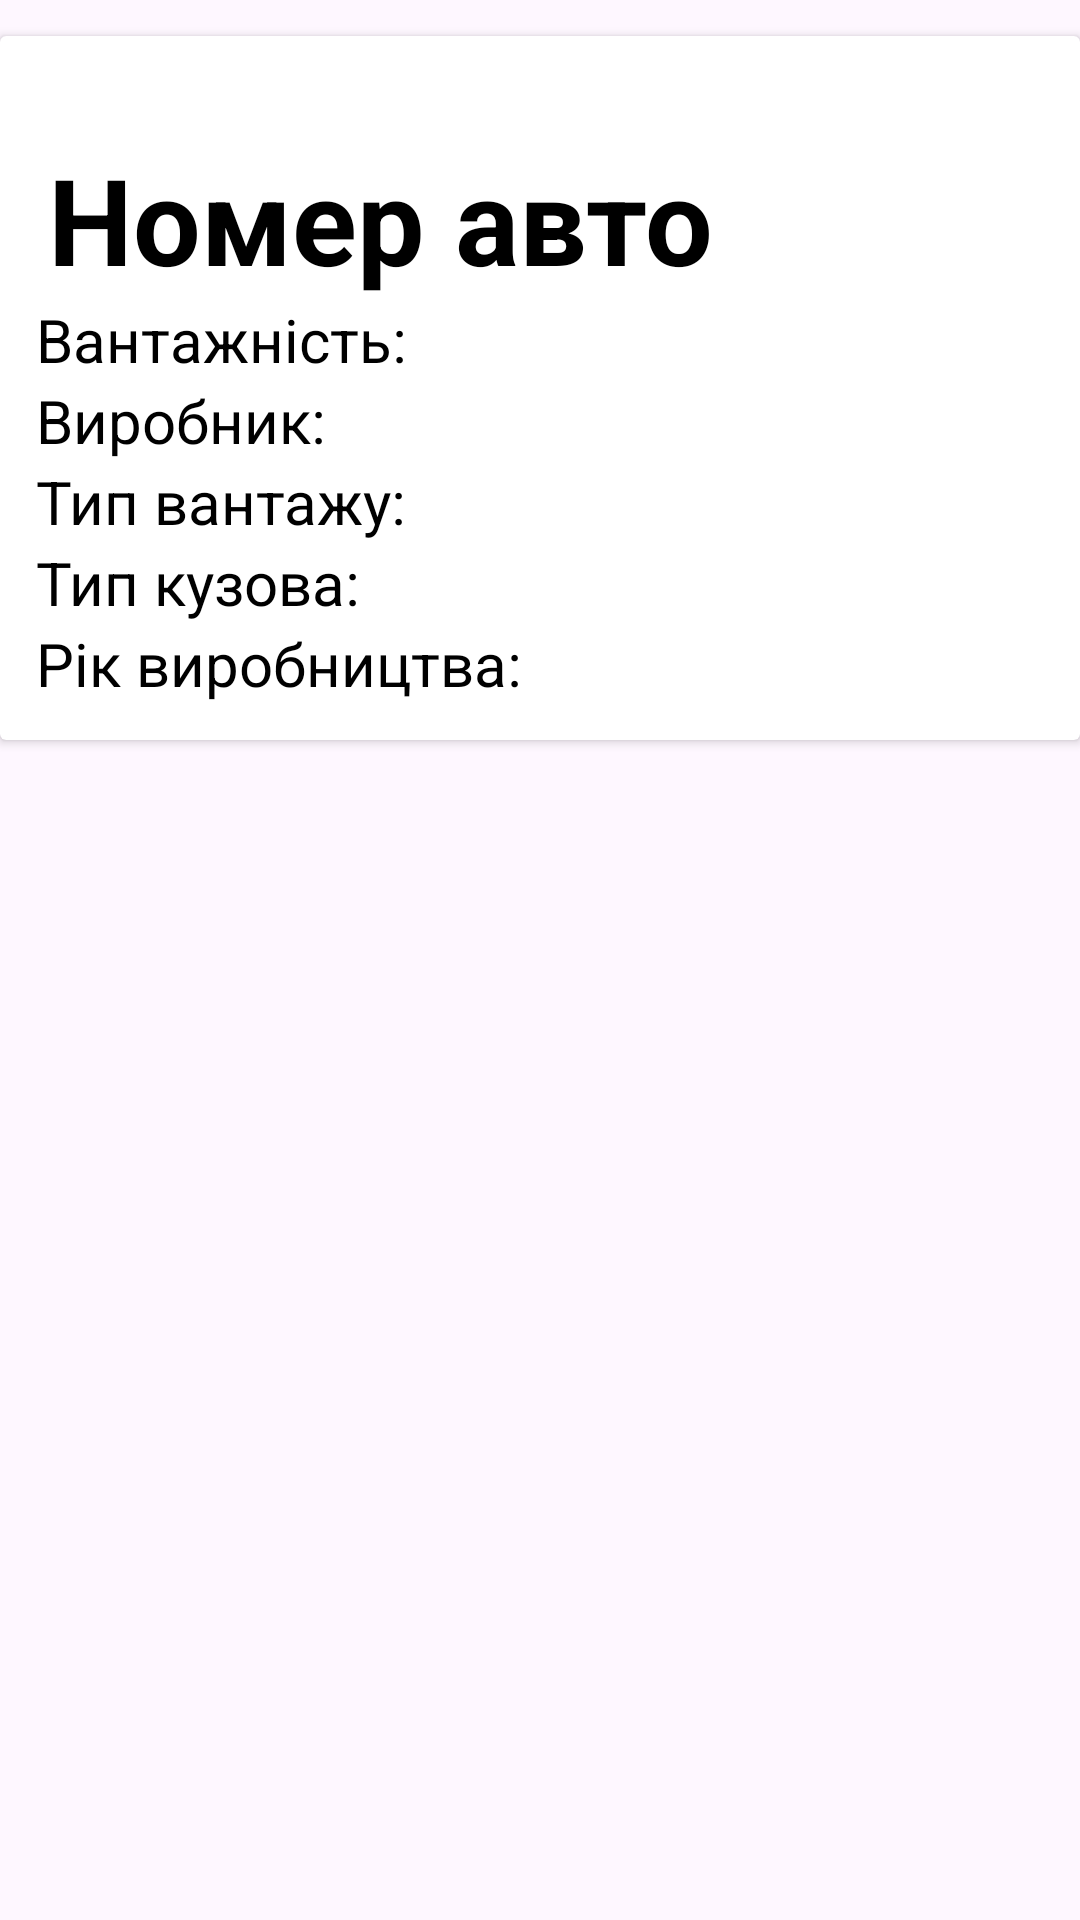

Android layout source for this screen:
<!-- AndroidManifest.xml: application theme Theme.MyApplication -->
<!-- res/layout/lorry_row.xml -->
<?xml version="1.0" encoding="utf-8"?>
<LinearLayout xmlns:android="http://schemas.android.com/apk/res/android"
    xmlns:tools="http://schemas.android.com/tools"
    android:layout_width="match_parent"
    android:layout_height="wrap_content"
    xmlns:app="http://schemas.android.com/apk/res-auto">

    <androidx.cardview.widget.CardView
        android:layout_width="match_parent"
        android:layout_height="wrap_content"
        android:layout_marginTop="12dp">

        <androidx.constraintlayout.widget.ConstraintLayout
            android:layout_width="match_parent"
            android:layout_height="wrap_content"
            android:padding="12dp">

            <TextView
                android:id="@+id/lorry_number_text"
                android:layout_width="wrap_content"
                android:layout_height="wrap_content"
                android:layout_marginStart="4dp"
                android:text="Номер авто"
                android:textColor="#000"
                android:textSize="40sp"
                android:textStyle="bold"
                app:layout_constraintBottom_toBottomOf="parent"
                app:layout_constraintStart_toStartOf="parent"
                app:layout_constraintTop_toTopOf="parent"
                app:layout_constraintVertical_bias="0.142" />

            <TextView
                android:id="@+id/lorry_capacity_text"
                android:layout_width="wrap_content"
                android:layout_height="wrap_content"
                app:layout_constraintTop_toBottomOf="@id/lorry_number_text"
                android:layout_marginStart="16dp"
                android:layout_marginLeft="16dp"
                android:textSize="20sp"
                android:textColor="#000"
                android:text="Вантажність: " />

            <TextView
                android:id="@+id/lorry_manufacturer_text"
                android:layout_width="wrap_content"
                android:layout_height="wrap_content"
                app:layout_constraintTop_toBottomOf="@id/lorry_capacity_text"
                android:layout_marginStart="16dp"
                android:layout_marginLeft="16dp"
                android:textSize="20sp"
                android:textColor="#000"
                android:text="Виробник: " />

            <TextView
                android:id="@+id/lorry_freight_text"
                android:layout_width="wrap_content"
                android:layout_height="wrap_content"
                app:layout_constraintTop_toBottomOf="@id/lorry_manufacturer_text"
                android:layout_marginStart="16dp"
                android:layout_marginLeft="16dp"
                android:textSize="20sp"
                android:textColor="#000"
                android:text="Тип вантажу: " />

            <TextView
                android:id="@+id/lorry_bodywork_text"
                android:layout_width="wrap_content"
                android:layout_height="wrap_content"
                app:layout_constraintTop_toBottomOf="@id/lorry_freight_text"
                android:layout_marginStart="16dp"
                android:layout_marginLeft="16dp"
                android:textSize="20sp"
                android:textColor="#000"
                android:text="Тип кузова: " />

            <TextView
                android:id="@+id/lorry_year_text"
                android:layout_width="wrap_content"
                android:layout_height="wrap_content"
                app:layout_constraintTop_toBottomOf="@id/lorry_bodywork_text"
                android:layout_marginStart="16dp"
                android:layout_marginLeft="16dp"
                android:textSize="20sp"
                android:textColor="#000"
                android:text="Рік виробництва: " />
        </androidx.constraintlayout.widget.ConstraintLayout>
    </androidx.cardview.widget.CardView>
</LinearLayout>
<!-- resources referenced by this layout -->
<resources>
  <style name="Theme.MyApplication" parent="Base.Theme.MyApplication" />
  <style name="Base.Theme.MyApplication" parent="Theme.Material3.DayNight.NoActionBar">
          
          <item name="colorPrimary">@color/lavender</item>
          <item name="colorPrimaryVariant">@color/lavender</item>
      </style>
</resources>
